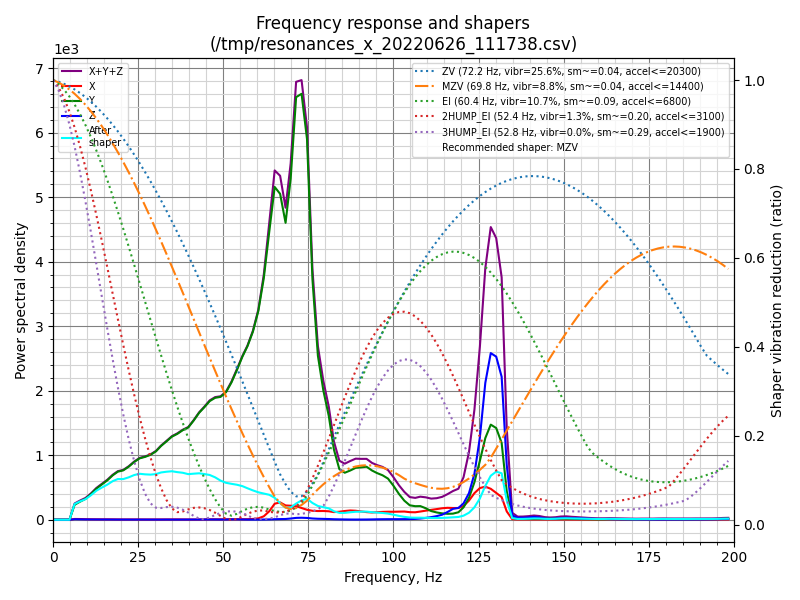

Data behind this chart, as committed beside it:
freq, psd_x, psd_y, psd_z, psd_xyz
0.0, 2.728e+01, 2.537e+02, 2.115e+01, 3.022e+02
1.6, 8.475e+01, 3.545e+02, 5.046e+01, 4.897e+02
3.2, 6.990e+01, 2.899e+02, 5.454e+01, 4.143e+02
4.8, 7.133e+01, 6.264e+02, 5.413e+01, 7.518e+02
6.3, 7.624e+01, 1.482e+03, 5.363e+01, 1.611e+03
7.9, 8.927e+01, 2.238e+03, 5.243e+01, 2.380e+03
9.5, 8.372e+01, 3.105e+03, 5.205e+01, 3.241e+03
11.1, 7.874e+01, 4.436e+03, 5.526e+01, 4.570e+03
12.7, 8.278e+01, 6.164e+03, 5.691e+01, 6.304e+03
14.3, 8.543e+01, 7.870e+03, 5.846e+01, 8.013e+03
15.9, 9.313e+01, 9.756e+03, 6.263e+01, 9.912e+03
17.5, 1.008e+02, 1.211e+04, 5.892e+01, 1.227e+04
19.0, 8.948e+01, 1.423e+04, 5.806e+01, 1.438e+04
20.6, 8.478e+01, 1.584e+04, 6.094e+01, 1.599e+04
22.2, 9.753e+01, 1.833e+04, 6.283e+01, 1.849e+04
23.8, 1.063e+02, 2.138e+04, 6.228e+01, 2.154e+04
25.4, 1.051e+02, 2.426e+04, 7.834e+01, 2.444e+04
27.0, 1.049e+02, 2.640e+04, 7.732e+01, 2.658e+04
28.6, 1.104e+02, 2.887e+04, 7.961e+01, 2.906e+04
30.2, 1.247e+02, 3.210e+04, 7.921e+01, 3.231e+04
31.7, 1.362e+02, 3.634e+04, 8.364e+01, 3.656e+04
33.3, 1.497e+02, 4.055e+04, 1.029e+02, 4.081e+04
34.9, 1.672e+02, 4.508e+04, 9.202e+01, 4.534e+04
36.5, 1.930e+02, 4.873e+04, 9.084e+01, 4.902e+04
38.1, 1.741e+02, 5.304e+04, 1.086e+02, 5.332e+04
39.7, 1.535e+02, 5.691e+04, 1.226e+02, 5.718e+04
41.3, 1.346e+02, 6.366e+04, 1.406e+02, 6.394e+04
42.9, 1.584e+02, 7.129e+04, 1.513e+02, 7.160e+04
44.4, 2.241e+02, 7.751e+04, 1.822e+02, 7.792e+04
46.0, 3.091e+02, 8.476e+04, 2.058e+02, 8.528e+04
47.6, 3.332e+02, 9.014e+04, 1.914e+02, 9.067e+04
49.2, 2.885e+02, 9.389e+04, 1.724e+02, 9.435e+04
50.8, 3.109e+02, 1.006e+05, 1.990e+02, 1.011e+05
52.4, 4.075e+02, 1.117e+05, 3.072e+02, 1.124e+05
54.0, 4.305e+02, 1.255e+05, 3.165e+02, 1.263e+05
55.6, 4.369e+02, 1.407e+05, 2.331e+02, 1.413e+05
57.1, 4.782e+02, 1.538e+05, 1.522e+02, 1.544e+05
58.7, 7.345e+02, 1.714e+05, 1.329e+02, 1.722e+05
60.3, 1.289e+03, 1.954e+05, 1.438e+02, 1.968e+05
61.9, 3.300e+03, 2.321e+05, 2.014e+02, 2.356e+05
63.5, 8.322e+03, 2.837e+05, 3.284e+02, 2.924e+05
65.1, 1.620e+04, 3.363e+05, 5.313e+02, 3.530e+05
66.7, 1.796e+04, 3.374e+05, 6.766e+02, 3.561e+05
68.3, 1.515e+04, 3.148e+05, 7.939e+02, 3.308e+05
69.8, 1.518e+04, 3.696e+05, 1.317e+03, 3.861e+05
71.4, 1.502e+04, 4.683e+05, 2.046e+03, 4.853e+05
73.0, 1.330e+04, 4.826e+05, 2.257e+03, 4.981e+05
74.6, 1.154e+04, 4.408e+05, 2.080e+03, 4.544e+05
76.2, 1.060e+04, 2.843e+05, 1.473e+03, 2.964e+05
77.8, 1.049e+04, 1.980e+05, 1.175e+03, 2.096e+05
79.4, 1.078e+04, 1.593e+05, 1.046e+03, 1.711e+05
81.0, 1.063e+04, 1.305e+05, 8.830e+02, 1.421e+05
82.5, 9.793e+03, 8.993e+04, 6.477e+02, 1.004e+05
84.1, 1.043e+04, 6.612e+04, 5.016e+02, 7.705e+04
85.7, 1.163e+04, 6.252e+04, 3.933e+02, 7.454e+04
87.3, 1.256e+04, 6.668e+04, 2.995e+02, 7.955e+04
88.9, 1.242e+04, 7.157e+04, 2.697e+02, 8.426e+04
90.5, 1.162e+04, 7.355e+04, 3.004e+02, 8.547e+04
92.1, 1.089e+04, 7.576e+04, 3.489e+02, 8.700e+04
93.7, 1.056e+04, 7.158e+04, 4.822e+02, 8.262e+04
... 66 more rows
